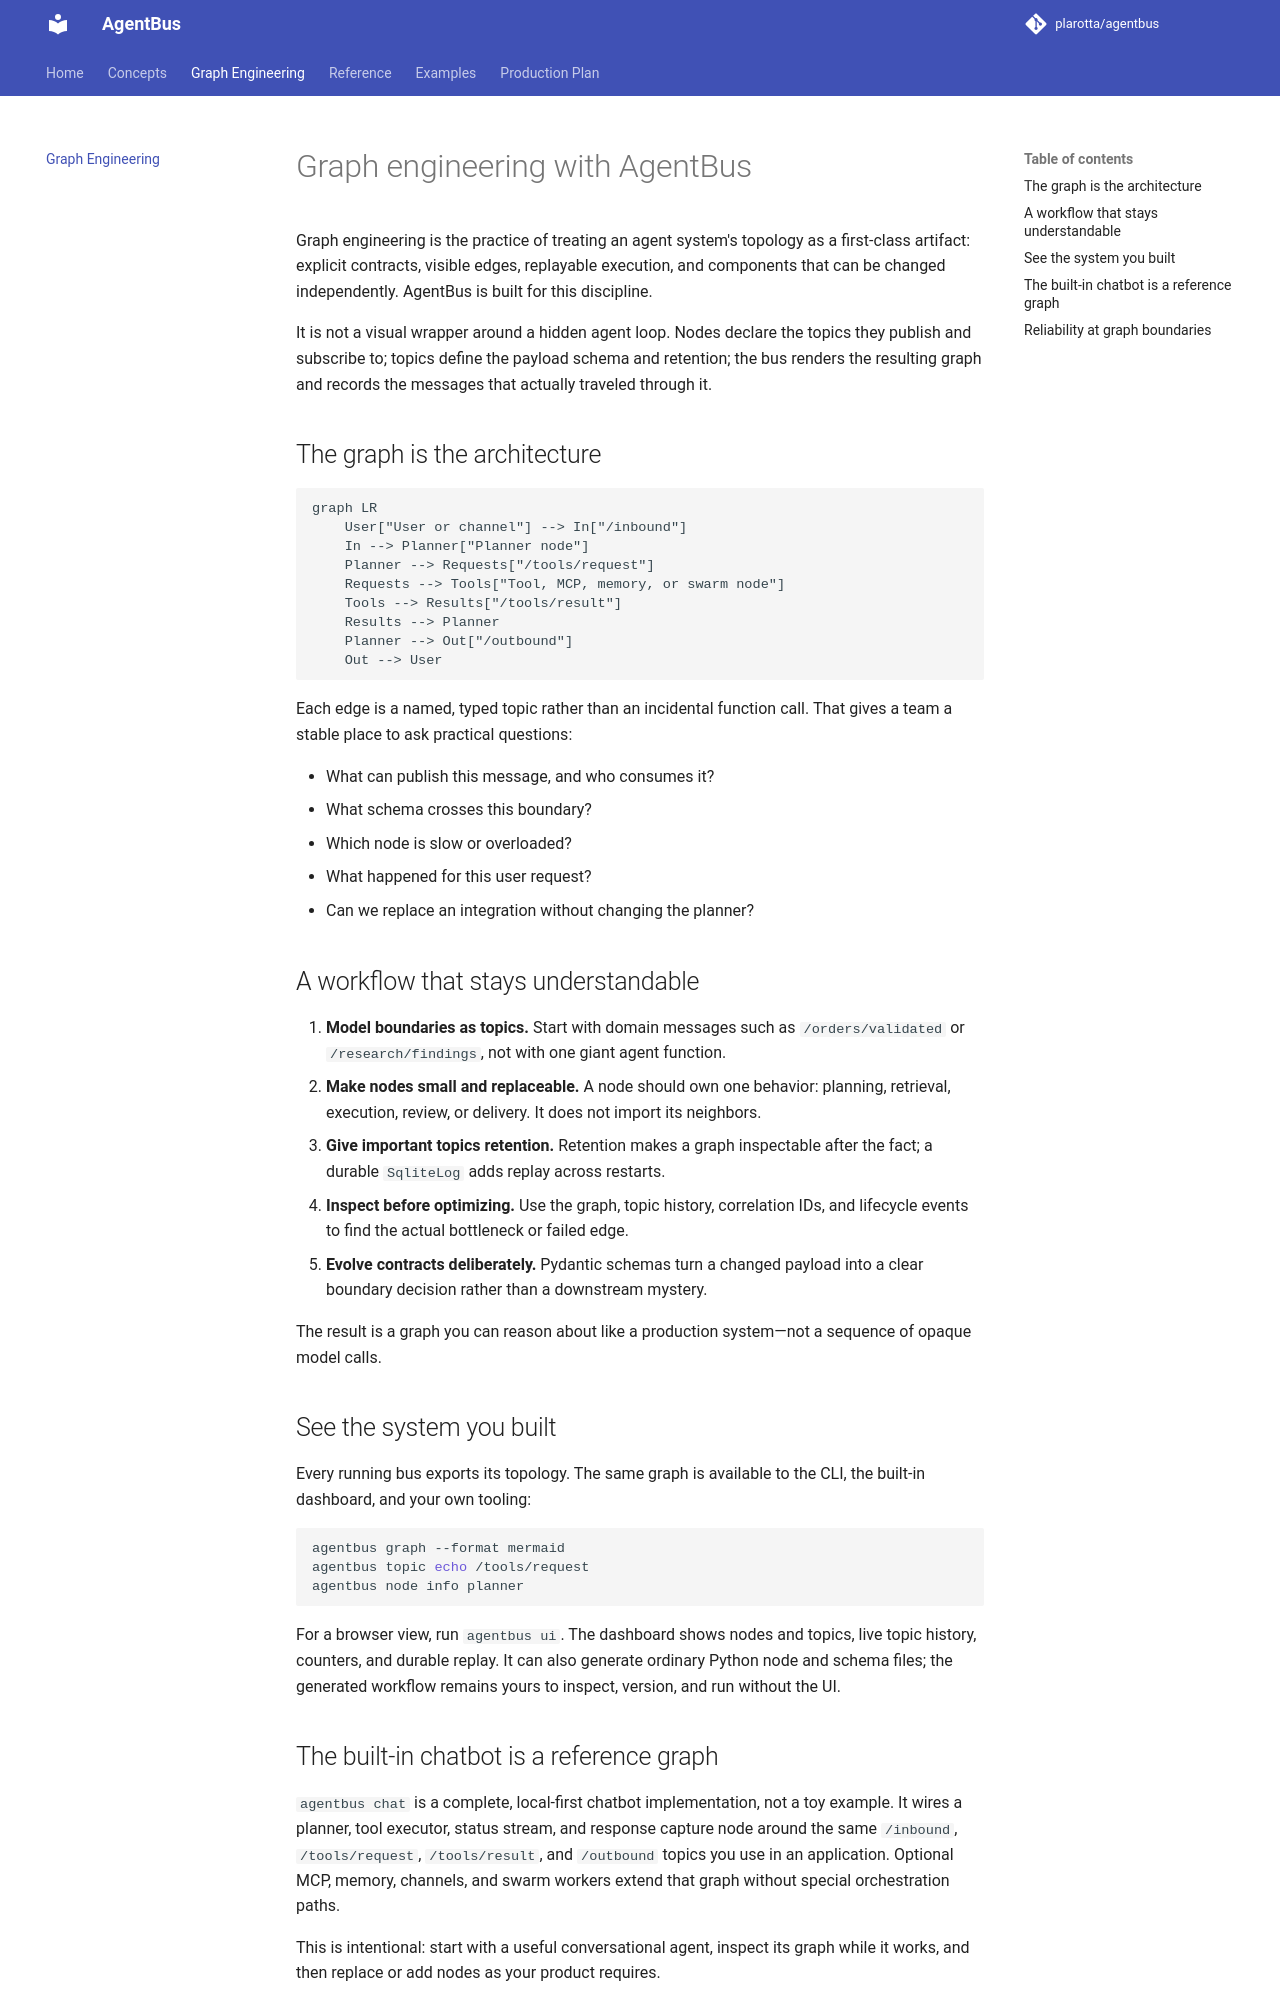

repository: plarotta/agentbus · page: graph-engineering/index.html · generator: mkdocs

# Graph engineering with AgentBus

Graph engineering is the practice of treating an agent system's topology as a
first-class artifact: explicit contracts, visible edges, replayable execution,
and components that can be changed independently. AgentBus is built for this
discipline.

It is not a visual wrapper around a hidden agent loop. Nodes declare the topics
they publish and subscribe to; topics define the payload schema and retention;
the bus renders the resulting graph and records the messages that actually
traveled through it.

## The graph is the architecture

```mermaid
graph LR
    User["User or channel"] --> In["/inbound"]
    In --> Planner["Planner node"]
    Planner --> Requests["/tools/request"]
    Requests --> Tools["Tool, MCP, memory, or swarm node"]
    Tools --> Results["/tools/result"]
    Results --> Planner
    Planner --> Out["/outbound"]
    Out --> User
```

Each edge is a named, typed topic rather than an incidental function call. That
gives a team a stable place to ask practical questions:

- What can publish this message, and who consumes it?
- What schema crosses this boundary?
- Which node is slow or overloaded?
- What happened for this user request?
- Can we replace an integration without changing the planner?

## A workflow that stays understandable

1. **Model boundaries as topics.** Start with domain messages such as
   `/orders/validated` or `/research/findings`, not with one giant agent
   function.
2. **Make nodes small and replaceable.** A node should own one behavior:
   planning, retrieval, execution, review, or delivery. It does not import its
   neighbors.
3. **Give important topics retention.** Retention makes a graph inspectable
   after the fact; a durable `SqliteLog` adds replay across restarts.
4. **Inspect before optimizing.** Use the graph, topic history, correlation
   IDs, and lifecycle events to find the actual bottleneck or failed edge.
5. **Evolve contracts deliberately.** Pydantic schemas turn a changed payload
   into a clear boundary decision rather than a downstream mystery.

The result is a graph you can reason about like a production system—not a
sequence of opaque model calls.

## See the system you built

Every running bus exports its topology. The same graph is available to the
CLI, the built-in dashboard, and your own tooling:

```bash
agentbus graph --format mermaid
agentbus topic echo /tools/request
agentbus node info planner
```

For a browser view, run `agentbus ui`. The dashboard shows nodes and topics,
live topic history, counters, and durable replay. It can also generate ordinary
Python node and schema files; the generated workflow remains yours to inspect,
version, and run without the UI.

## The built-in chatbot is a reference graph

`agentbus chat` is a complete, local-first chatbot implementation, not a toy
example. It wires a planner, tool executor, status stream, and response capture
node around the same `/inbound`, `/tools/request`, `/tools/result`, and
`/outbound` topics you use in an application. Optional MCP, memory, channels,
and swarm workers extend that graph without special orchestration paths.

This is intentional: start with a useful conversational agent, inspect its
graph while it works, and then replace or add nodes as your product requires.
